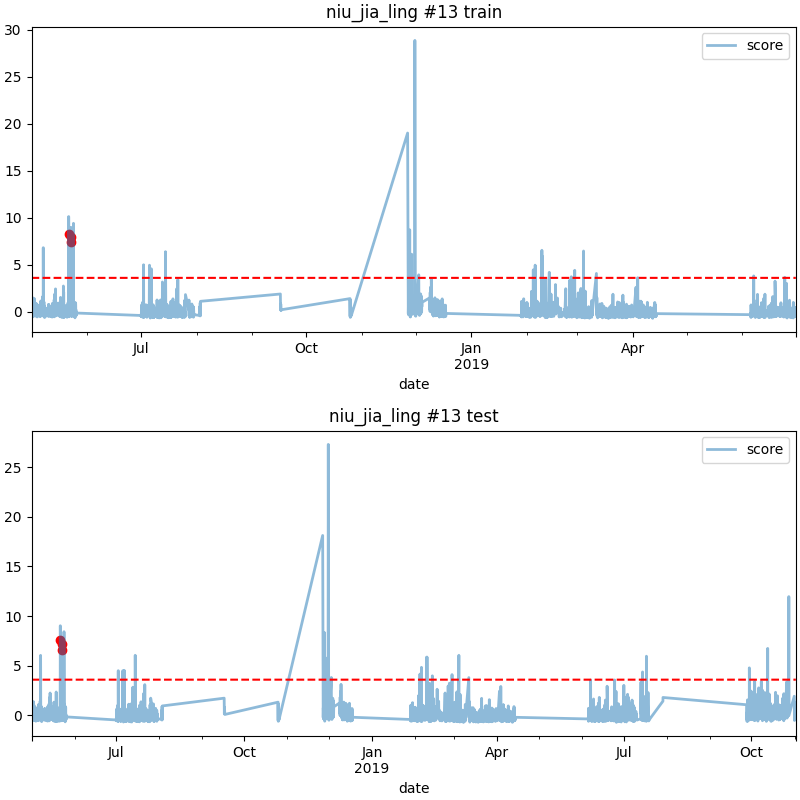

Source data for this figure (header and first rows):
date, score
2018-05-21 18:00, 7.613
2018-05-23 02:00, 6.617
2018-05-23 03:00, 7.142
